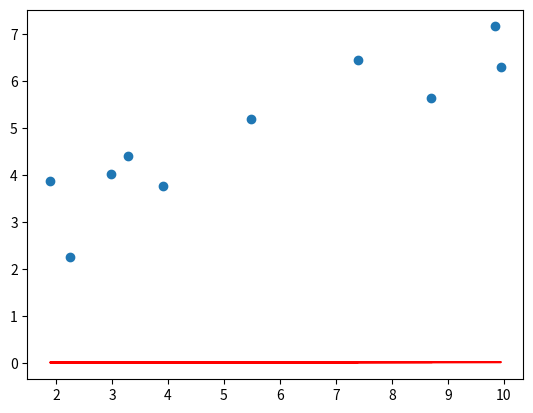
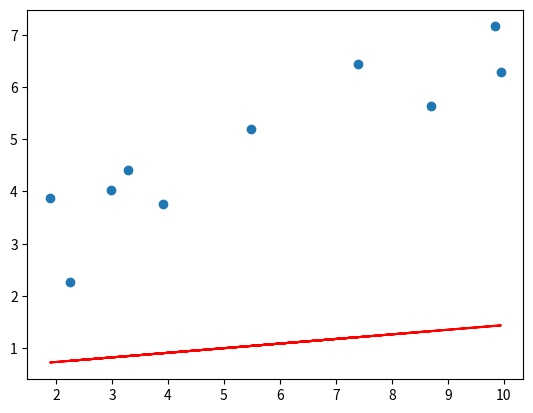
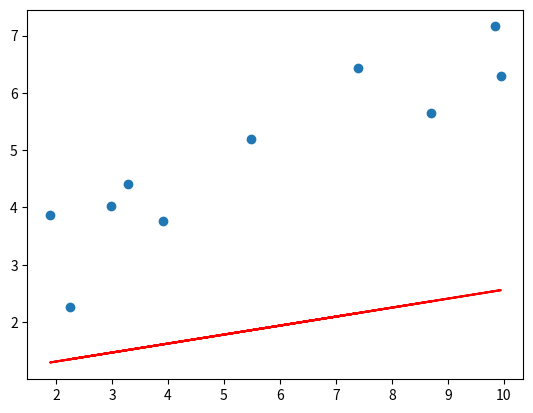
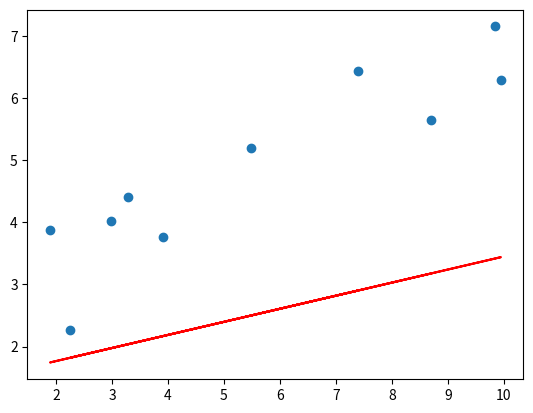
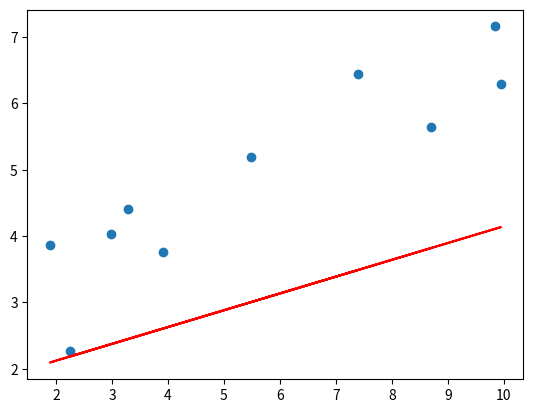
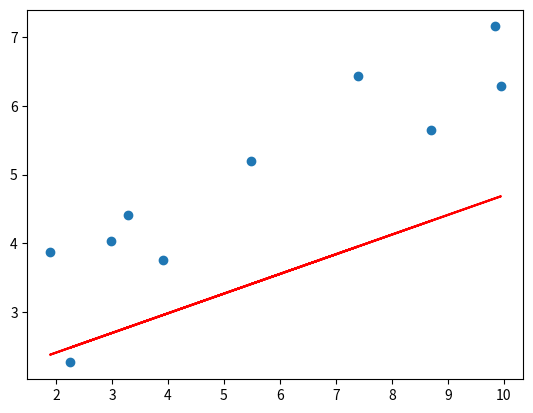
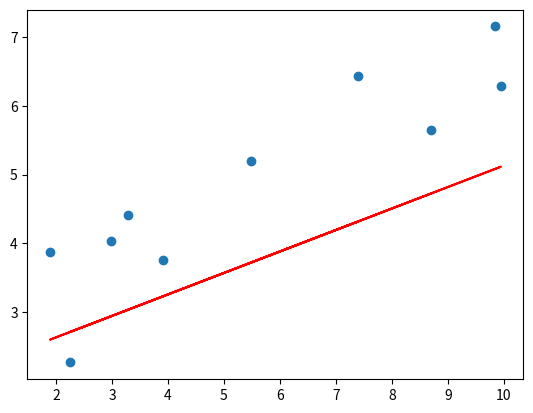
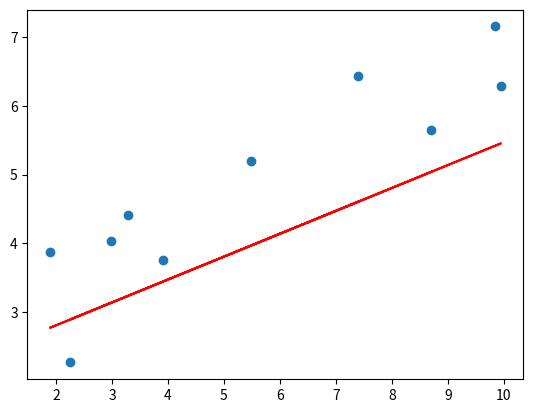
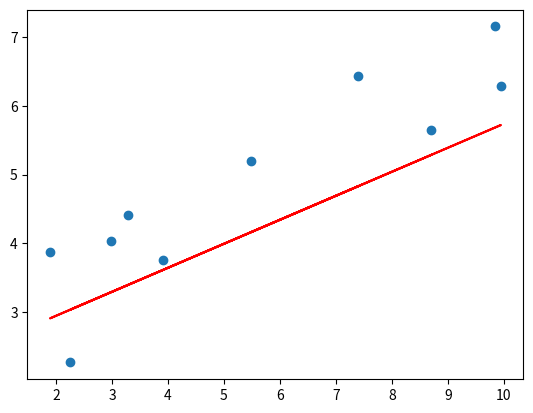
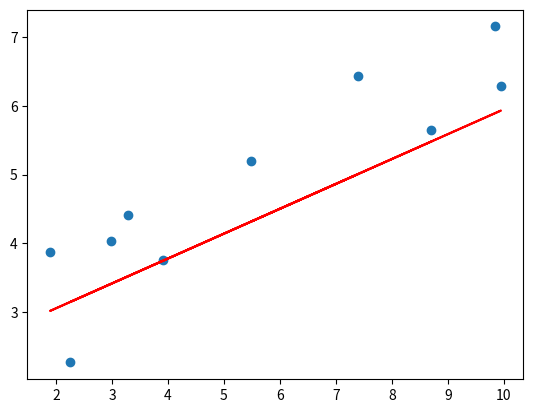
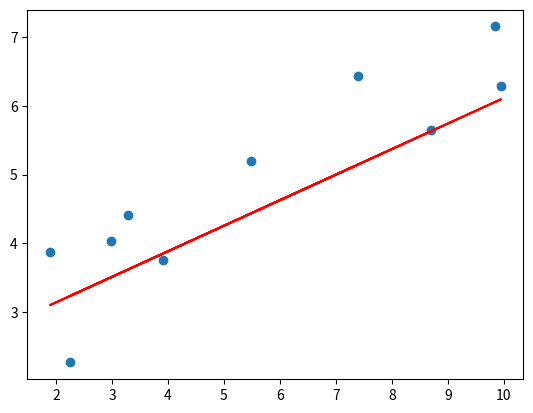

Python code for these plots, in order:
import numpy as np
import matplotlib.pyplot as plt

# 데이터를 생성하고 반환하는 함수.
# x: 입력값, y: 실제값
# 실제로 회귀분석은 더 많은 데이터가 필요하다.
def load_data():
    X = np.array(
        [[8.70153760], [3.90825773], [1.89362433], [3.28730045], [7.39333004], [2.98984649], [2.25757240], [9.84450732],
         [9.94589513], [5.48321616]])
    y = np.array(
        [[5.64413093], [3.75876583], [3.87233310], [4.40990425], [6.43845020], [4.02827829], [2.26105955], [7.15768995],
         [6.29097441], [5.19692852]])
    return X, y


# 1.  입력값(X)과 beta_0,beta_1를 바탕으로 예측값(pre_y)을 계산하여 반환하는 함수를 구현합니다. 회귀 함수 식을 참고하여 예측값을 계산.

# 예측값을 계산하는 함수
# Y = beta_0 + beta_1 * X
def prediction(beta_0, beta_1, X):
    pred_y = beta_0 + (beta_1 * X)
    return pred_y


# beta_1와 beta_1 값을 업데이트 하는 규칙을 정의하는 함수.
# loss: 예측값과 실측값 차이 -> loss 값이 최소화되는 방향으로 구해야 함.
# lr: learning rate (학습률) -> Gradient Descent (최적화 알고리즘)에서 거꾸로 된 산을 내려갈 때 보폭을 결정해주는 것과 같다.
def update_beta(beta_0, beta_1, X, loss, lr):
    delta_0 = -(lr * (2 / len(loss)) * (np.dot(X.T, loss)))

    delta_1 = -(lr * (2 / len(loss)) * np.sum(loss))

    return delta_0, delta_1


# 2. 반복 횟수만큼 오차(loss)를 계산하고 beta_0,beta_1의 값을 변경하는 함수를 구현.
# Step01. 실제 값 y와 prediction 함수를 통해 예측한 예측 값 pred_y 간의 차이(loss)를 계산. loss는 실제값(y) - 예측값(pred_y)으로 정의.
# Step02. 구현된 함수를 이용하여 beta_0와 beta_1 의 변화값을 각각 beta0_delta, beta1_delta 에 저장.
def gradient_descent(X, y, iters, lr):
    # np.zeros: 초기값을 0으로 설정
    # (1, 1): 1개라는 의미
    beta_0 = np.zeros((1, 1))
    beta_1 = np.zeros((1, 1))
    
    # iters: 반복 횟수
    for i in range(iters):
        # y: 실제값
        loss = y - prediction(beta_0, beta_1, X)
        # 베타0, 베타1 업데이트
        beta0_delta, beta1_delta = update_beta(beta_0, beta_1, X, loss, lr)
        beta_0 -= beta0_delta
        beta_1 -= beta1_delta

        # 100번의 학습마다 그래프 출력하기
        if i % 100 == 0:
            print("학습 횟수 :", i)
            plotting_graph(X, y, beta_0, beta_1)

    return beta_0, beta_1


# 그래프를 시각화하는 함수.
def plotting_graph(X, y, beta_0, beta_1):
    y_pred = beta_0 + beta_1[0, 0] * X
    fig = plt.figure()
    plt.scatter(X, y)
    plt.plot(X, y_pred, c='r')
    plt.savefig("test.png")


# 회귀 알고리즘 구현 진행을 위한 main() 함수.
def main():
    # 학습을 위해 필요한 파라미터.
    lr = 1e-4
    # 횟수
    iteration = 1000
    # 데이터 로드
    X, y = load_data()
    # 회귀분석
    beta_0, beta_1 = gradient_descent(X, y, iteration, lr)

    print("{}번의 학습 이후의 회귀 알고리즘 결과".format(iteration))
    print("beta_0:", beta_0[0], "beta_1:", beta_1[0])

    plotting_graph(X, y, beta_0, beta_1)

    return beta_0, beta_1

if __name__ == "__main__":
    main()